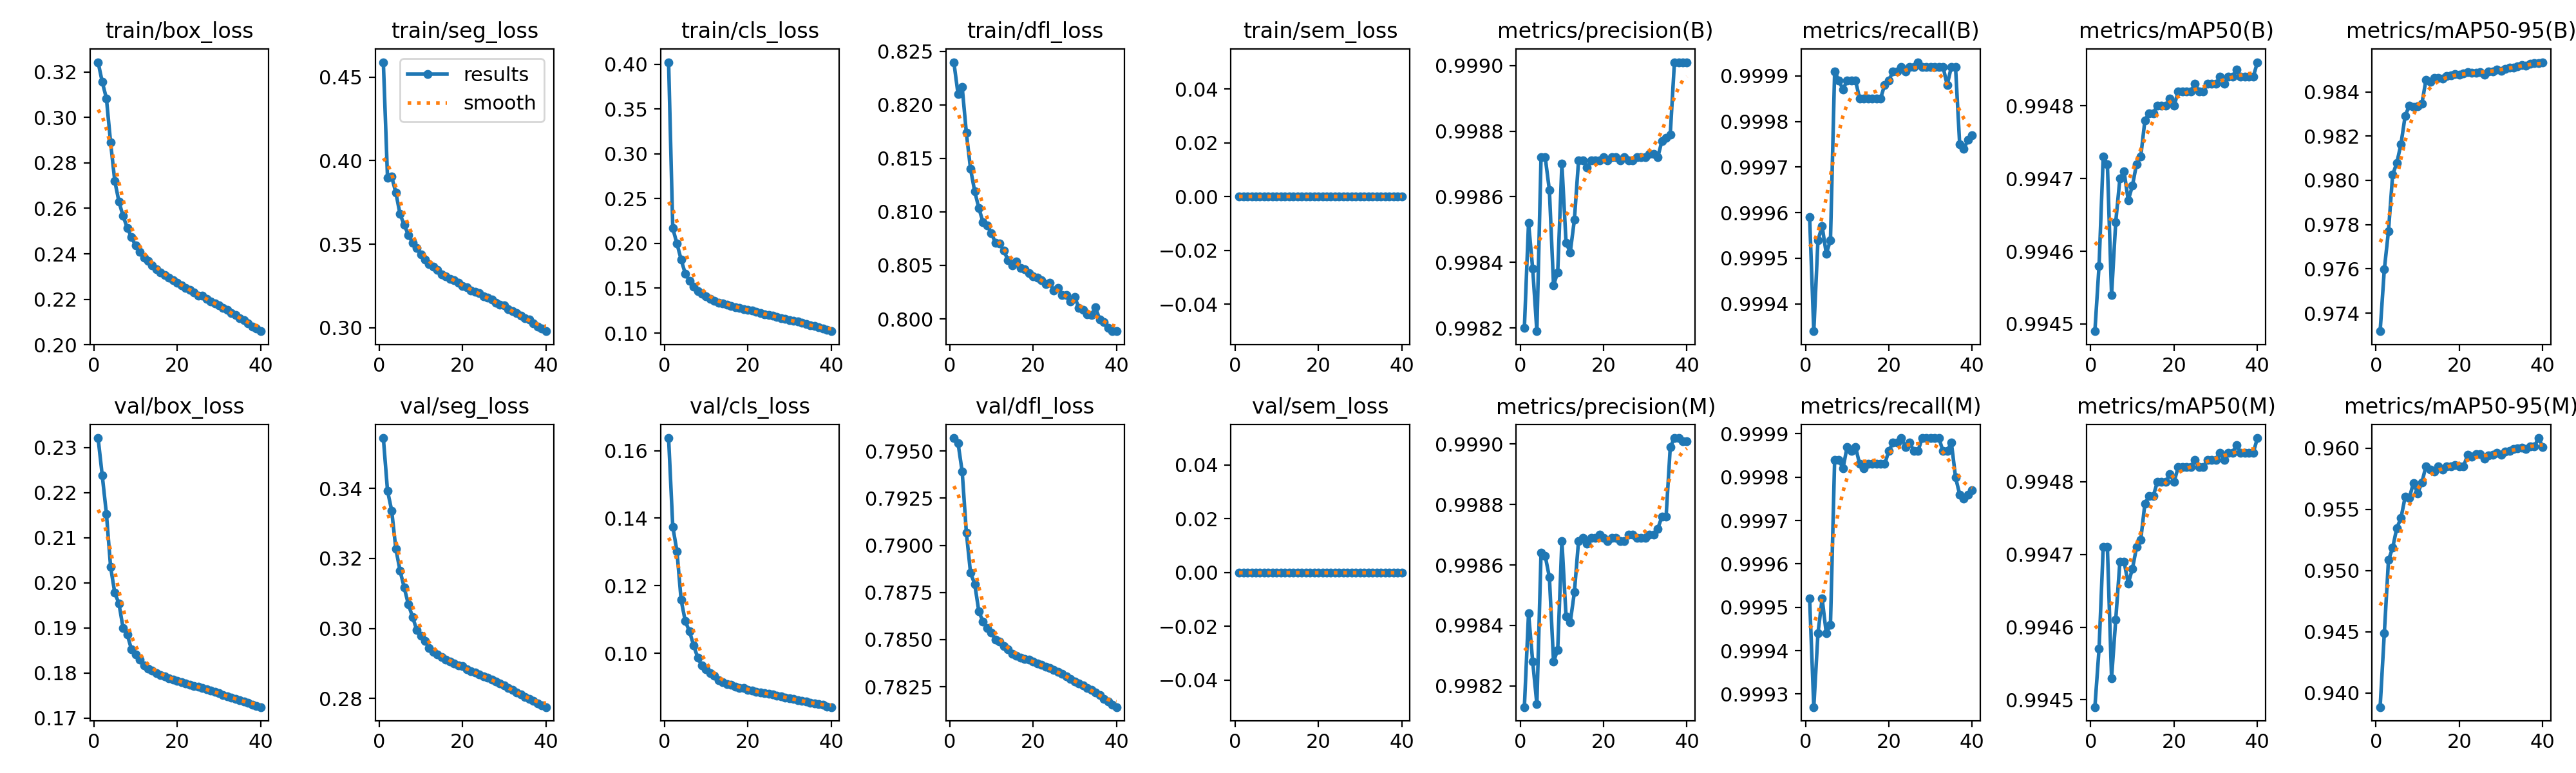

The data file committed next to this chart (first rows):
epoch, time, train/box_loss, train/seg_loss, train/cls_loss, train/dfl_loss, train/sem_loss, metrics/precision(B), metrics/recall(B), metrics/mAP50(B), metrics/mAP50-95(B), metrics/precision(M), metrics/recall(M), metrics/mAP50(M), metrics/mAP50-95(M), val/box_loss, val/seg_loss, val/cls_loss, val/dfl_loss, val/sem_loss, lr/pg0, lr/pg1, lr/pg2, lr/pg3
1, 6545, 0.3244, 0.459, 0.4023, 0.824, 0, 0.9982, 0.9996, 0.9945, 0.9732, 0.9981, 0.9995, 0.9945, 0.9389, 0.2321, 0.3544, 0.1637, 0.7957, 0, 0.009998, 0.003333, 0.009998, 0.003333
2, 13785, 0.3156, 0.3899, 0.2169, 0.821, 0, 0.9985, 0.9993, 0.9946, 0.976, 0.9984, 0.9993, 0.9946, 0.9449, 0.2238, 0.3393, 0.1375, 0.7954, 0, 0.0195, 0.006501, 0.0195, 0.006501
3, 20931, 0.3084, 0.3904, 0.1999, 0.8216, 0, 0.9984, 0.9995, 0.9947, 0.9777, 0.9983, 0.9994, 0.9947, 0.9509, 0.2153, 0.3337, 0.1303, 0.7939, 0, 0.02851, 0.009504, 0.02851, 0.009504
4, 28018, 0.289, 0.3808, 0.182, 0.8174, 0, 0.9982, 0.9996, 0.9947, 0.9802, 0.9981, 0.9995, 0.9947, 0.9519, 0.2036, 0.3227, 0.1159, 0.7907, 0, 0.02777, 0.009258, 0.02777, 0.009258
5, 35116, 0.2721, 0.3681, 0.1663, 0.814, 0, 0.9987, 0.9995, 0.9945, 0.9808, 0.9986, 0.9994, 0.9945, 0.9535, 0.1978, 0.3165, 0.1095, 0.7885, 0, 0.02703, 0.00901, 0.02703, 0.00901
6, 42330, 0.263, 0.3615, 0.1586, 0.8119, 0, 0.9987, 0.9995, 0.9946, 0.9816, 0.9986, 0.9995, 0.9946, 0.9543, 0.1954, 0.3117, 0.1066, 0.788, 0, 0.02629, 0.008762, 0.02629, 0.008762
7, 47933, 0.2566, 0.3556, 0.1521, 0.8103, 0, 0.9986, 0.9999, 0.9947, 0.9829, 0.9986, 0.9998, 0.9947, 0.956, 0.1899, 0.3069, 0.1024, 0.7865, 0, 0.02555, 0.008515, 0.02555, 0.008515
8, 50687, 0.2514, 0.3508, 0.1469, 0.809, 0, 0.9983, 0.9999, 0.9947, 0.9834, 0.9983, 0.9998, 0.9947, 0.9559, 0.1885, 0.3033, 0.09869, 0.786, 0, 0.0248, 0.008268, 0.0248, 0.008268
9, 53457, 0.2474, 0.3478, 0.1436, 0.8087, 0, 0.9984, 0.9999, 0.9947, 0.9833, 0.9983, 0.9998, 0.9947, 0.9571, 0.1853, 0.2996, 0.09639, 0.7856, 0, 0.02406, 0.00802, 0.02406, 0.00802
10, 56205, 0.2435, 0.3439, 0.1409, 0.808, 0, 0.9987, 0.9999, 0.9947, 0.9833, 0.9987, 0.9999, 0.9947, 0.9563, 0.1841, 0.2978, 0.09526, 0.7854, 0, 0.02332, 0.007772, 0.02332, 0.007772
11, 58976, 0.2408, 0.3409, 0.1385, 0.8071, 0, 0.9985, 0.9999, 0.9947, 0.9835, 0.9984, 0.9999, 0.9947, 0.9572, 0.1829, 0.2964, 0.0941, 0.785, 0, 0.02258, 0.007525, 0.02258, 0.007525
12, 61716, 0.2384, 0.3379, 0.1362, 0.807, 0, 0.9984, 0.9999, 0.9947, 0.9845, 0.9984, 0.9999, 0.9947, 0.9585, 0.1817, 0.2943, 0.0934, 0.7849, 0, 0.02183, 0.007278, 0.02183, 0.007278
13, 64481, 0.2367, 0.3367, 0.1341, 0.8064, 0, 0.9985, 0.9999, 0.9948, 0.9845, 0.9985, 0.9998, 0.9948, 0.9582, 0.181, 0.2933, 0.09206, 0.7847, 0, 0.02109, 0.00703, 0.02109, 0.00703
14, 67238, 0.235, 0.3346, 0.1333, 0.8055, 0, 0.9987, 0.9999, 0.9948, 0.9846, 0.9987, 0.9998, 0.9948, 0.9581, 0.1806, 0.2927, 0.09143, 0.7845, 0, 0.02035, 0.006783, 0.02035, 0.006783
15, 70043, 0.2333, 0.3318, 0.132, 0.805, 0, 0.9987, 0.9999, 0.9948, 0.9846, 0.9987, 0.9998, 0.9948, 0.9585, 0.18, 0.2918, 0.09097, 0.7842, 0, 0.01961, 0.006535, 0.01961, 0.006535
16, 72822, 0.2319, 0.3306, 0.1301, 0.8053, 0, 0.9987, 0.9999, 0.9948, 0.9846, 0.9987, 0.9998, 0.9948, 0.9583, 0.1795, 0.291, 0.09068, 0.7841, 0, 0.01886, 0.006287, 0.01886, 0.006287
17, 75627, 0.2306, 0.3292, 0.1291, 0.8048, 0, 0.9987, 0.9999, 0.9948, 0.9847, 0.9987, 0.9998, 0.9948, 0.9585, 0.1792, 0.2905, 0.09023, 0.784, 0, 0.01812, 0.00604, 0.01812, 0.00604
18, 78407, 0.2296, 0.3283, 0.1278, 0.8046, 0, 0.9987, 0.9999, 0.9948, 0.9847, 0.9987, 0.9998, 0.9948, 0.9585, 0.1788, 0.29, 0.08988, 0.784, 0, 0.01738, 0.005792, 0.01738, 0.005792
19, 81195, 0.2284, 0.3269, 0.1267, 0.8043, 0, 0.9987, 0.9999, 0.9948, 0.9848, 0.9987, 0.9998, 0.9948, 0.9586, 0.1786, 0.2894, 0.08971, 0.7839, 0, 0.01664, 0.005545, 0.01664, 0.005545
20, 83994, 0.2272, 0.3249, 0.126, 0.804, 0, 0.9987, 0.9999, 0.9948, 0.9848, 0.9987, 0.9999, 0.9948, 0.9585, 0.1783, 0.2892, 0.0893, 0.7838, 0, 0.01589, 0.005298, 0.01589, 0.005298
21, 86812, 0.2262, 0.3241, 0.1253, 0.8039, 0, 0.9987, 0.9999, 0.9948, 0.9848, 0.9987, 0.9999, 0.9948, 0.9585, 0.178, 0.2883, 0.08899, 0.7837, 0, 0.01515, 0.00505, 0.01515, 0.00505
22, 89632, 0.225, 0.3224, 0.1238, 0.8036, 0, 0.9987, 0.9999, 0.9948, 0.9849, 0.9987, 0.9999, 0.9948, 0.9594, 0.1777, 0.2878, 0.08865, 0.7837, 0, 0.01441, 0.004803, 0.01441, 0.004803
23, 92439, 0.2243, 0.3216, 0.1225, 0.8033, 0, 0.9987, 0.9999, 0.9948, 0.9849, 0.9987, 0.9999, 0.9948, 0.9593, 0.1774, 0.2874, 0.08851, 0.7836, 0, 0.01367, 0.004555, 0.01367, 0.004555
24, 95221, 0.223, 0.3207, 0.121, 0.8034, 0, 0.9987, 0.9999, 0.9948, 0.9849, 0.9987, 0.9999, 0.9948, 0.9595, 0.1772, 0.2869, 0.08824, 0.7835, 0, 0.01292, 0.004307, 0.01292, 0.004307
25, 98020, 0.2217, 0.3189, 0.1199, 0.8026, 0, 0.9987, 0.9999, 0.9948, 0.9849, 0.9987, 0.9999, 0.9948, 0.9595, 0.1769, 0.2864, 0.08805, 0.7834, 0, 0.01218, 0.00406, 0.01218, 0.00406
26, 100817, 0.2216, 0.3179, 0.1192, 0.8029, 0, 0.9987, 0.9999, 0.9948, 0.9848, 0.9987, 0.9999, 0.9948, 0.9591, 0.1767, 0.2859, 0.08792, 0.7833, 0, 0.01144, 0.003812, 0.01144, 0.003812
27, 103628, 0.2201, 0.3167, 0.118, 0.8022, 0, 0.9987, 0.9999, 0.9948, 0.9849, 0.9987, 0.9999, 0.9948, 0.9594, 0.1764, 0.2854, 0.08751, 0.7832, 0, 0.01069, 0.003565, 0.01069, 0.003565
28, 106449, 0.2191, 0.315, 0.1166, 0.8023, 0, 0.9987, 0.9999, 0.9948, 0.9849, 0.9987, 0.9999, 0.9948, 0.9595, 0.1761, 0.2848, 0.08726, 0.7831, 0, 0.009952, 0.003318, 0.009952, 0.003318
29, 109258, 0.2182, 0.3138, 0.1157, 0.8016, 0, 0.9987, 0.9999, 0.9948, 0.985, 0.9987, 0.9999, 0.9948, 0.9596, 0.1758, 0.2842, 0.08699, 0.7829, 0, 0.00921, 0.00307, 0.00921, 0.00307
30, 112040, 0.2172, 0.3132, 0.1147, 0.802, 0, 0.9987, 0.9999, 0.9948, 0.9849, 0.9987, 0.9999, 0.9948, 0.9594, 0.1755, 0.2837, 0.08672, 0.7828, 0, 0.008467, 0.002822, 0.008467, 0.002822
31, 114832, 0.2162, 0.3109, 0.1137, 0.801, 0, 0.9987, 0.9999, 0.9948, 0.985, 0.9987, 0.9999, 0.9948, 0.9597, 0.1752, 0.283, 0.08664, 0.7827, 0, 0.007725, 0.002575, 0.007725, 0.002575
32, 117630, 0.2152, 0.31, 0.1127, 0.8008, 0, 0.9987, 0.9999, 0.9948, 0.9851, 0.9987, 0.9999, 0.9948, 0.9598, 0.1749, 0.2824, 0.08616, 0.7826, 0, 0.006982, 0.002328, 0.006982, 0.002328
33, 120436, 0.2139, 0.3087, 0.1112, 0.8004, 0, 0.9987, 0.9999, 0.9948, 0.9851, 0.9987, 0.9999, 0.9948, 0.9599, 0.1746, 0.2818, 0.08593, 0.7824, 0, 0.00624, 0.00208, 0.00624, 0.00208
34, 123258, 0.2129, 0.307, 0.1099, 0.8004, 0, 0.9988, 0.9999, 0.9948, 0.9851, 0.9988, 0.9999, 0.9948, 0.96, 0.1743, 0.2812, 0.0858, 0.7823, 0, 0.005497, 0.001832, 0.005497, 0.001832
35, 126081, 0.2117, 0.3055, 0.1085, 0.8011, 0, 0.9988, 0.9999, 0.9949, 0.9852, 0.9988, 0.9999, 0.9949, 0.96, 0.174, 0.2805, 0.08548, 0.7822, 0, 0.004755, 0.001585, 0.004755, 0.001585
36, 128856, 0.2108, 0.3048, 0.1079, 0.7999, 0, 0.9988, 0.9999, 0.9948, 0.9852, 0.999, 0.9998, 0.9948, 0.9599, 0.1737, 0.2799, 0.08527, 0.7821, 0, 0.004012, 0.001337, 0.004012, 0.001337
37, 132613, 0.2094, 0.3026, 0.1063, 0.7997, 0, 0.999, 0.9998, 0.9948, 0.9853, 0.999, 0.9998, 0.9948, 0.9601, 0.1733, 0.2792, 0.08495, 0.7819, 0, 0.00327, 0.00109, 0.00327, 0.00109
38, 138450, 0.2079, 0.3007, 0.1047, 0.7992, 0, 0.999, 0.9997, 0.9948, 0.9853, 0.999, 0.9998, 0.9948, 0.9601, 0.173, 0.2786, 0.0848, 0.7817, 0, 0.002527, 0.0008425, 0.002527, 0.0008425
39, 144073, 0.2071, 0.2994, 0.1035, 0.7988, 0, 0.999, 0.9998, 0.9948, 0.9853, 0.999, 0.9998, 0.9948, 0.9608, 0.1727, 0.2781, 0.08433, 0.7816, 0, 0.001785, 0.000595, 0.001785, 0.000595
40, 149767, 0.2059, 0.2979, 0.1021, 0.7989, 0, 0.999, 0.9998, 0.9949, 0.9853, 0.999, 0.9998, 0.9949, 0.9601, 0.1724, 0.2775, 0.08414, 0.7814, 0, 0.001043, 0.0003475, 0.001043, 0.0003475
